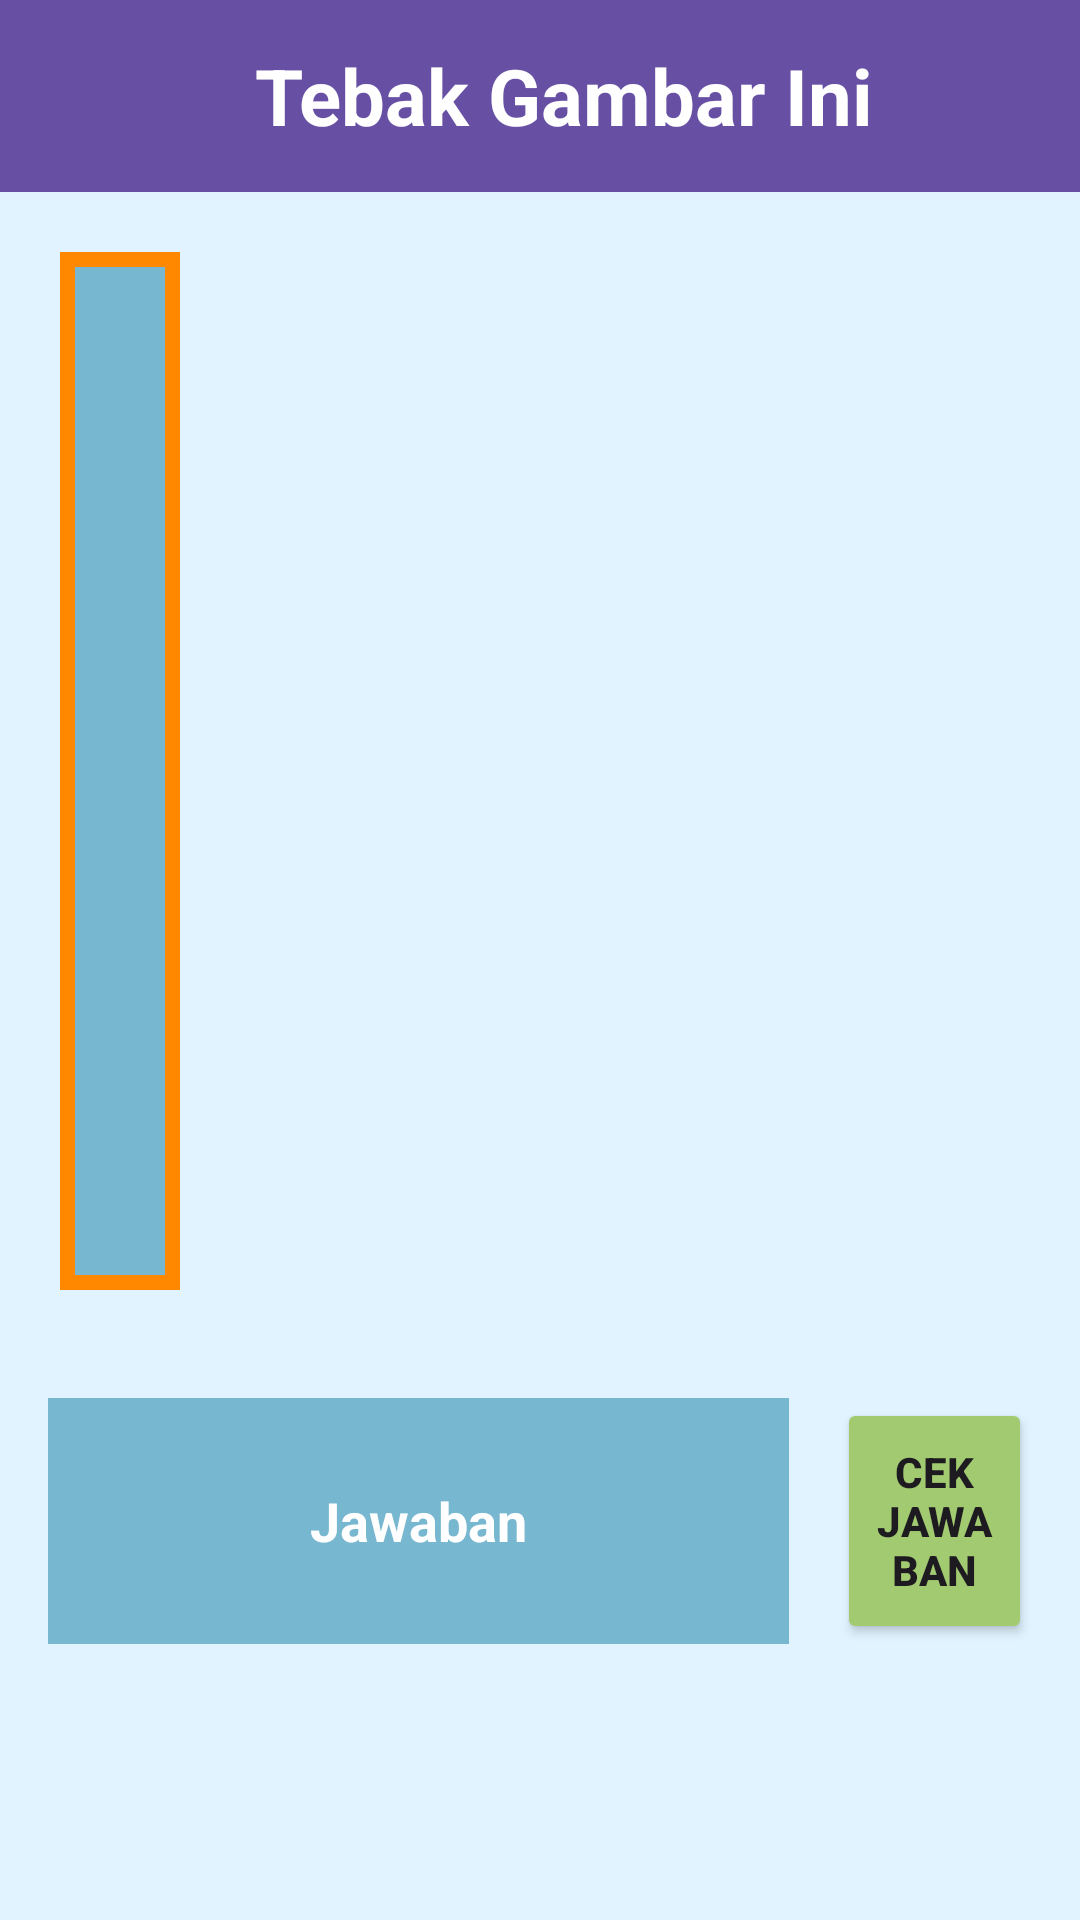

This screen was rendered from an Android layout file. Write that file and the resources it references.
<!-- AndroidManifest.xml: application theme Theme.ProjectBNSP -->
<!-- res/layout/activity_tebak.xml -->
<?xml version="1.0" encoding="utf-8"?>
<LinearLayout xmlns:android="http://schemas.android.com/apk/res/android"
    xmlns:app="http://schemas.android.com/apk/res-auto"
    xmlns:tools="http://schemas.android.com/tools"
    android:layout_width="match_parent"
    android:layout_height="match_parent"
    android:orientation="vertical"
    tools:context=".TebakActivity"
    android:background="@color/biruLangit"
    >
    <androidx.appcompat.widget.Toolbar
        android:id="@+id/toolbar"
        android:layout_width="match_parent"
        android:layout_height="wrap_content"
        android:background="?attr/colorPrimary"
        android:popupTheme="@style/ThemeOverlay.AppCompat.Light"
        android:theme="@style/ThemeOverlay.AppCompat.Dark.ActionBar"
        app:navigationIcon="@drawable/ic_back"
        app:navigationIconTint="@android:color/white"
        >

        <TextView
            android:layout_width="match_parent"
            android:layout_height="wrap_content"
            android:layout_gravity="center"
            android:text="Tebak Gambar Ini"
            android:textColor="@android:color/white"
            android:textSize="26sp"
            android:textStyle="bold"
            android:gravity="center"
            />
    </androidx.appcompat.widget.Toolbar>
    
    <ImageView
        android:id="@+id/image_ditebak"
        android:layout_width="wrap_content"
        android:layout_height="346dp"
        android:background="@drawable/border_image"
        android:padding="20dp"
        android:layout_margin="20dp"
        android:src="@drawable/indo" />

    <LinearLayout
        android:id="@+id/editText_jawab"
        android:layout_width="match_parent"
        android:layout_height="wrap_content"
        android:layout_margin="16dp"
        android:gravity="center"
        android:orientation="horizontal">

        <EditText
            android:id="@+id/edit_text_jawaban"
            android:layout_width="247dp"
            android:layout_height="match_parent"
            android:background="@color/biruMuda"
            android:padding="16dp"
            android:layout_marginRight="16dp"
            android:hint= "Jawaban"
            android:textColorHint="@android:color/white"
            android:textColor="@android:color/white"
            android:textStyle="bold"
            android:gravity="center"
            />

        <Button
            android:id="@+id/button_cek"
            android:layout_width="wrap_content"
            android:layout_height="match_parent"
            android:text="Cek Jawaban"
            android:textStyle="bold"
            android:backgroundTint="@color/hijau"
            />


    </LinearLayout>
    <TextView
        android:id="@+id/result_text_view"
        android:layout_width="match_parent"
        android:layout_height="wrap_content"
        android:background="@drawable/border_image"
        android:padding="16dp"
        android:layout_margin="16dp"
        android:textColor="@android:color/white"
        android:textSize="26sp"
        android:visibility="gone"
        />

</LinearLayout>
<!-- resources referenced by this layout -->
<resources>
  <color name="biruLangit">#E0F3FF</color>
  <color name="biruMuda">#78B7D0</color>
  <color name="hijau">#A2CA71</color>
  <!-- drawable border_image (drawable) -->
  <?xml version="1.0" encoding="utf-8"?>
  <layer-list xmlns:android="http://schemas.android.com/apk/res/android">
  
      
      <item>
          <shape android:shape="rectangle">
              <solid android:color="@android:color/transparent" />
              <stroke
                  android:width="5dp"
                  android:color="@android:color/holo_orange_dark"
              />
          </shape>
      </item>
  
      
      <item android:left="5dp" android:right="5dp" android:top="5dp" android:bottom="5dp">
          <shape android:shape="rectangle">
              <solid android:color="@color/biruMuda" />
          </shape>
      </item>
  
  </layer-list>
  <style name="Theme.ProjectBNSP" parent="Base.Theme.ProjectBNSP" />
  <style name="Base.Theme.ProjectBNSP" parent="Theme.Material3.DayNight.NoActionBar">
          
          
      </style>
</resources>
